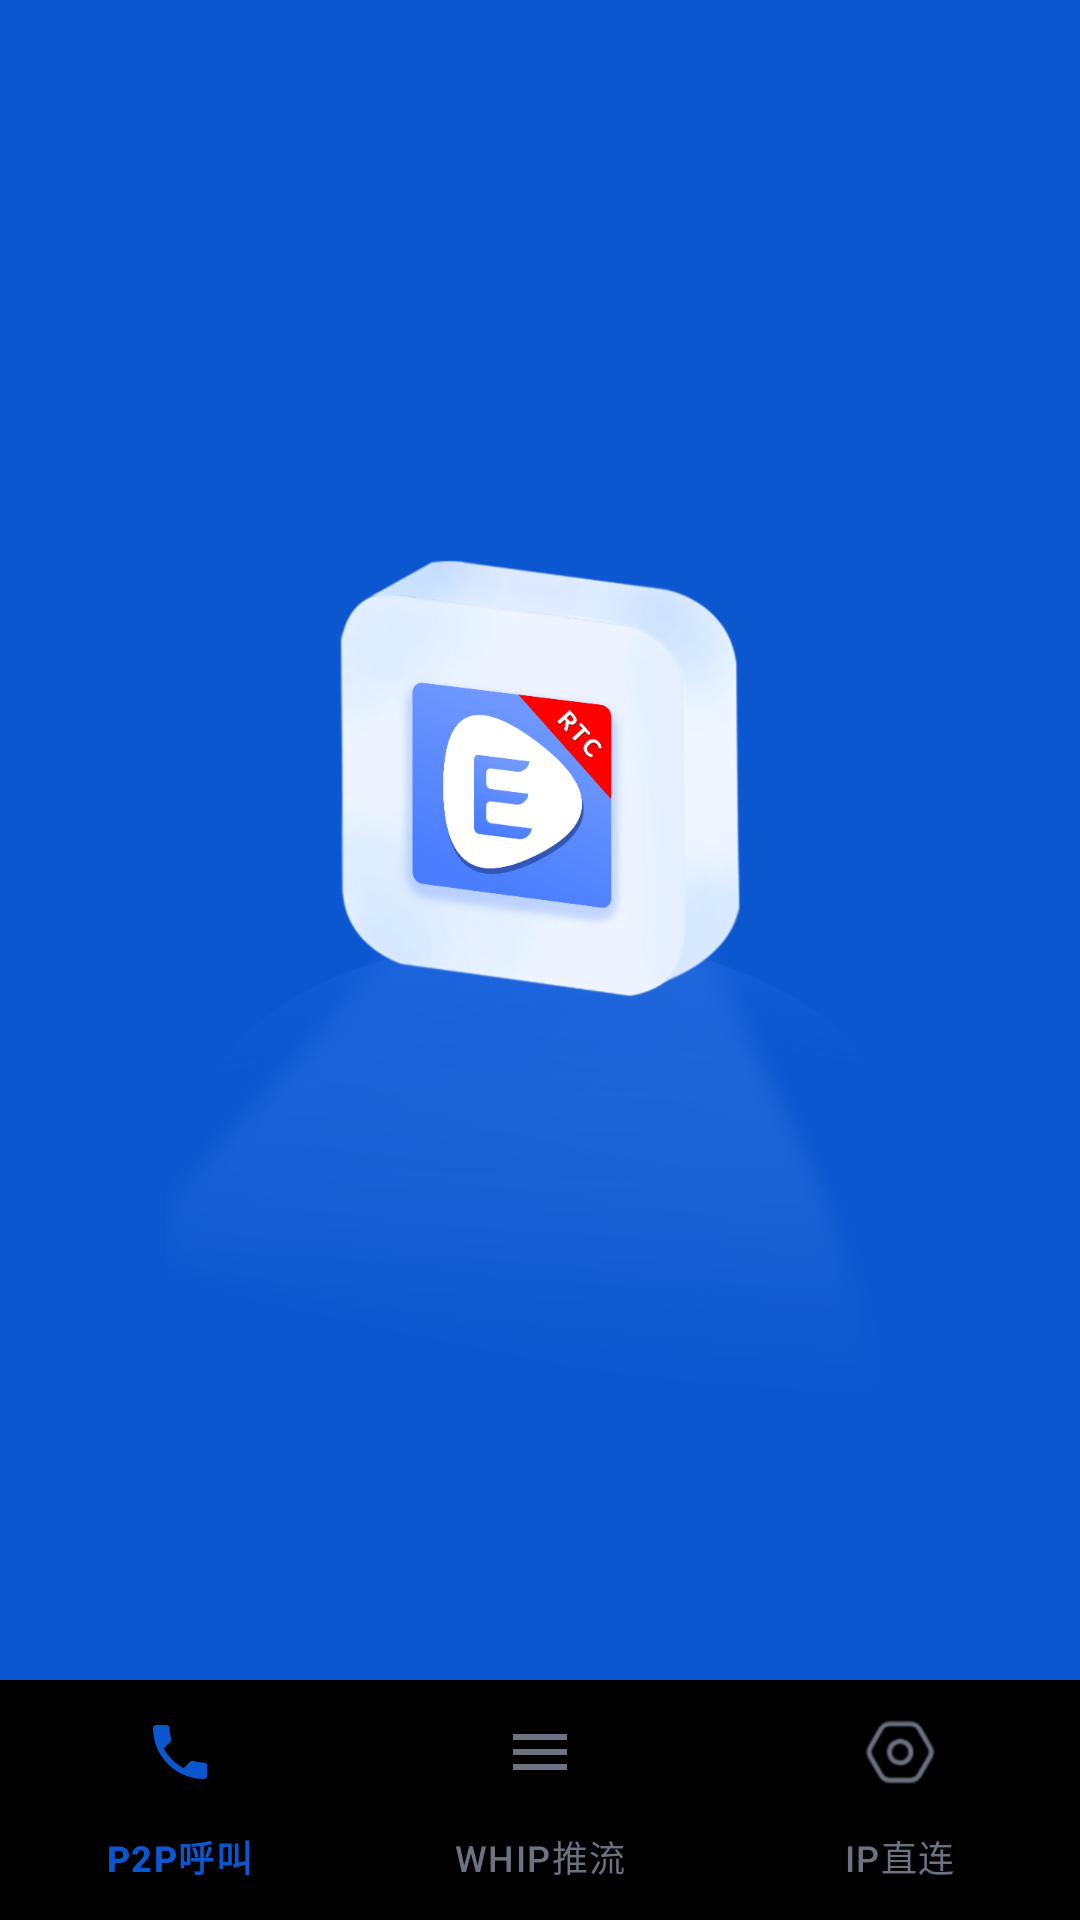

Layout XML and referenced resources for this Android screen:
<!-- AndroidManifest.xml: activity theme Theme.EasyRTCDevice.Launch -->
<!-- res/layout/activity_main.xml -->
<?xml version="1.0" encoding="utf-8"?>
<androidx.constraintlayout.widget.ConstraintLayout xmlns:android="http://schemas.android.com/apk/res/android"
    xmlns:app="http://schemas.android.com/apk/res-auto"
    xmlns:tools="http://schemas.android.com/tools"
    android:layout_width="match_parent"
    android:layout_height="match_parent">


    <androidx.fragment.app.FragmentContainerView
        android:id="@+id/fragment_container"
        android:layout_width="0dp"
        android:layout_height="0dp"
        app:layout_constraintBottom_toTopOf="@id/bottomNavigationView"
        app:layout_constraintEnd_toEndOf="parent"
        app:layout_constraintStart_toStartOf="parent"
        app:layout_constraintTop_toTopOf="parent" />


    <com.google.android.material.bottomnavigation.BottomNavigationView
        android:id="@+id/bottomNavigationView"
        android:layout_width="0dp"
        android:layout_height="wrap_content"
        android:background="@color/black"
        app:itemIconTint="@color/menu_text_color_selector"
        app:itemTextColor="@color/menu_text_color_selector"
        app:layout_constraintBottom_toBottomOf="parent"
        app:layout_constraintEnd_toEndOf="parent"
        app:layout_constraintHorizontal_bias="0.0"
        app:layout_constraintStart_toStartOf="parent"
        app:menu="@menu/bottom_menu" />


</androidx.constraintlayout.widget.ConstraintLayout>
<!-- resources referenced by this layout -->
<resources>
  <color name="black">#FF000000</color>
  <style name="Theme.EasyRTCDevice.Launch" parent="Theme.Material3.Light.NoActionBar">
          <item name="android:windowBackground">@drawable/launch_background</item>
          <item name="android:windowFullscreen">true</item>
          <item name="android:windowContentOverlay">@null</item>
      </style>
  <!-- drawable launch_background (drawable) -->
  <?xml version="1.0" encoding="utf-8"?>
  <layer-list xmlns:android="http://schemas.android.com/apk/res/android">
      <item android:drawable="@color/primary_color" />
      
      <item>
          <bitmap
              android:gravity="center"
              android:src="@mipmap/logo"/>
      </item>
  
  </layer-list>
  <color name="primary_color">@color/enterprise_primary</color>
  <color name="enterprise_primary">#0B57D0</color>
</resources>
